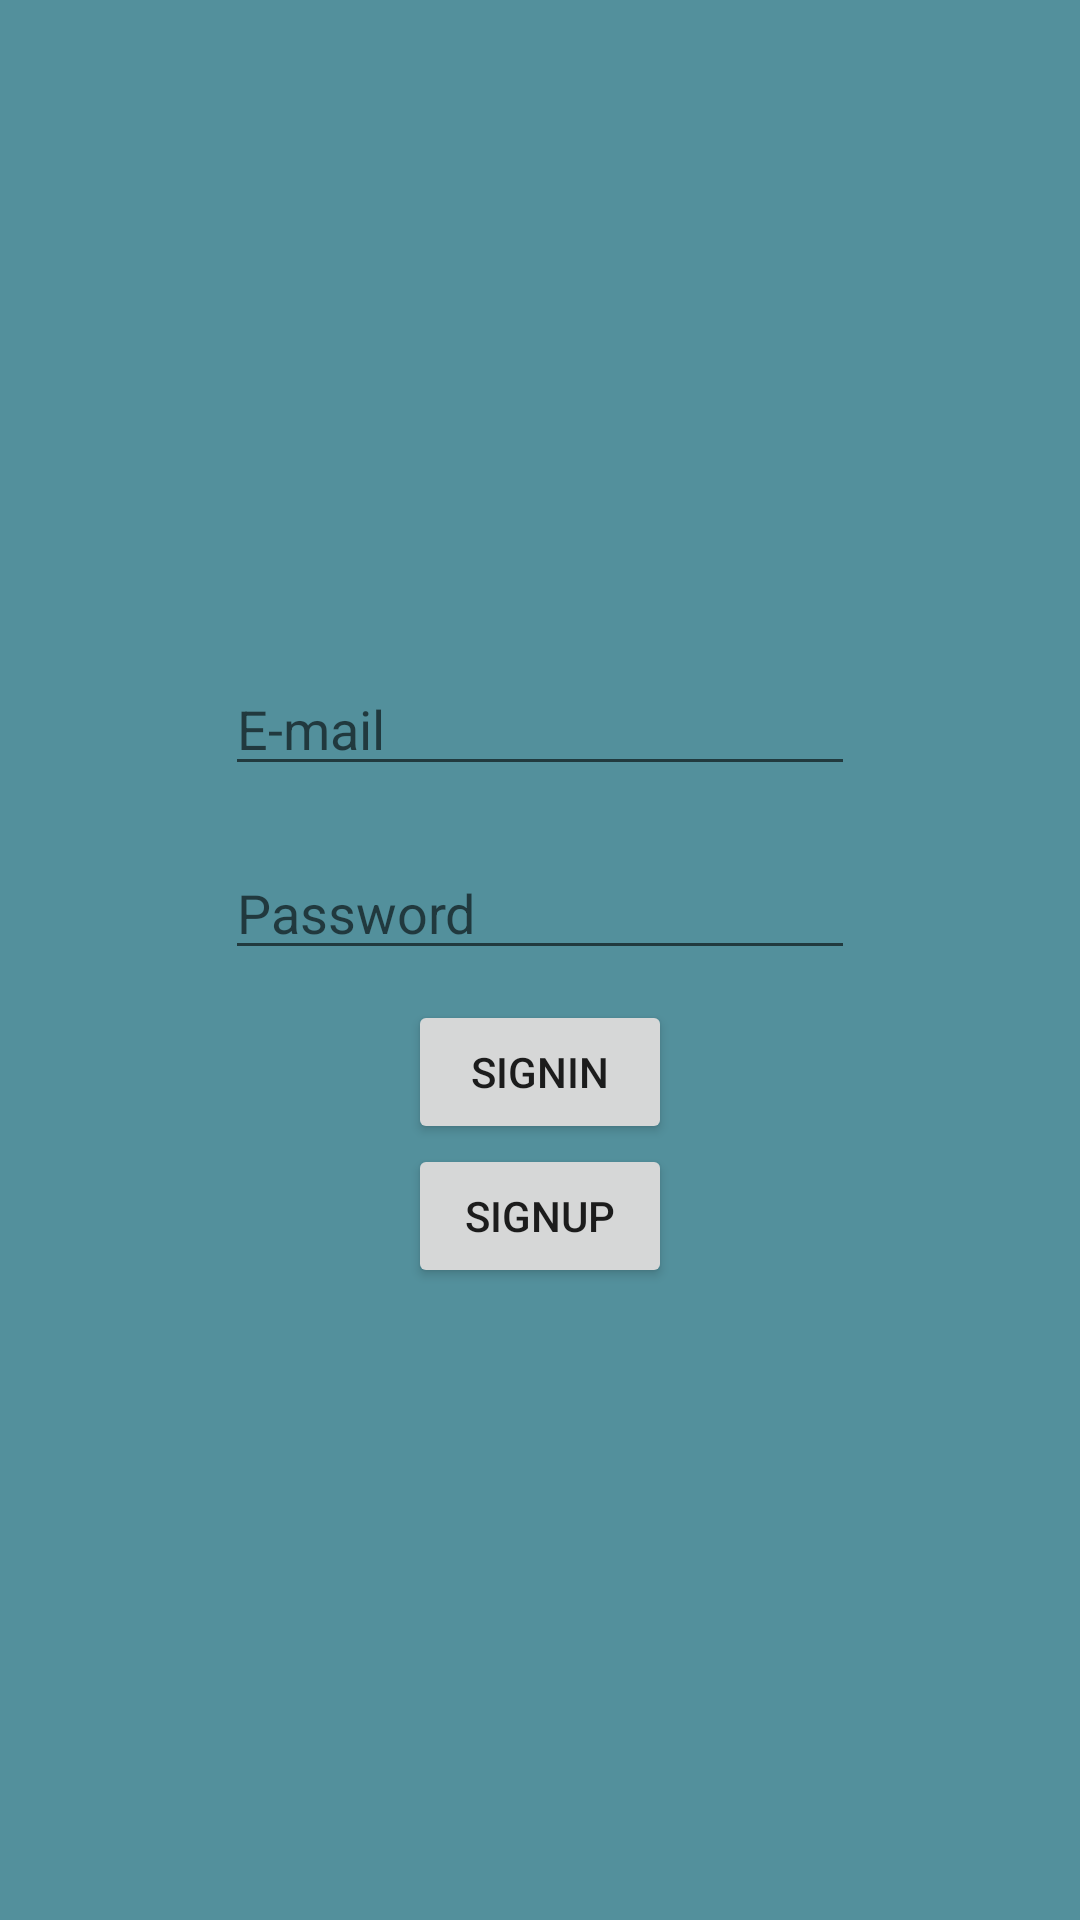

This screen was rendered from an Android layout file. Write that file and the resources it references.
<!-- AndroidManifest.xml: application theme Theme.LoginKT -->
<!-- res/layout/activity_main.xml -->
<?xml version="1.0" encoding="utf-8"?>
<LinearLayout xmlns:android="http://schemas.android.com/apk/res/android"
    xmlns:app="http://schemas.android.com/apk/res-auto"
    xmlns:tools="http://schemas.android.com/tools"
    android:layout_width="match_parent"
    android:layout_height="match_parent"
    android:background="#53909C"
    android:orientation="vertical"
    android:layout_gravity="center"
    android:gravity="center"
    tools:context=".MainActivity">



    <RelativeLayout
        android:layout_width="wrap_content"
        android:layout_height="wrap_content"
        android:padding="10dp"
        android:orientation="vertical">


        <EditText
            android:id="@+id/editTextTextEmailAddress"
            android:layout_width="wrap_content"
            android:layout_height="wrap_content"
            android:ems="10"
            android:hint="E-mail"
            android:inputType="textEmailAddress"
            tools:layout_editor_absoluteX="100dp"
            tools:layout_editor_absoluteY="298dp" />

    </RelativeLayout>

    <RelativeLayout
        android:layout_width="wrap_content"
        android:layout_height="wrap_content"
        android:padding="10dp"
        android:orientation="vertical">

        <EditText
            android:id="@+id/editTextTextPassword"
            android:layout_width="wrap_content"
            android:layout_height="wrap_content"
            android:ems="10"
            android:hint="Password"
            android:inputType="textPassword"
            tools:layout_editor_absoluteX="100dp"
            tools:layout_editor_absoluteY="370dp" />

    </RelativeLayout>


    <Button
        android:id="@+id/button"
        android:layout_width="wrap_content"
        android:layout_height="wrap_content"
        android:text="Signin"

        tools:layout_editor_absoluteX="158dp"
        tools:layout_editor_absoluteY="446dp" />
    <Button
        android:id="@+id/button1"
        android:layout_width="wrap_content"
        android:layout_height="wrap_content"
        android:text="SignUp"

        tools:layout_editor_absoluteX="158dp"
        tools:layout_editor_absoluteY="446dp" />




</LinearLayout>
<!-- resources referenced by this layout -->
<resources>
  <style name="Theme.LoginKT" parent="Theme.MaterialComponents.DayNight.DarkActionBar">
          
          <item name="colorPrimary">@color/purple_500</item>
          <item name="colorPrimaryVariant">@color/purple_700</item>
          <item name="colorOnPrimary">@color/white</item>
          
          <item name="colorSecondary">@color/teal_200</item>
          <item name="colorSecondaryVariant">@color/teal_700</item>
          <item name="colorOnSecondary">@color/black</item>
          
          <item name="android:statusBarColor" tools:targetApi="l">?attr/colorPrimaryVariant</item>
          
      </style>
  <color name="purple_500">#FF6200EE</color>
  <color name="purple_700">#FF3700B3</color>
  <color name="white">#FFFFFFFF</color>
  <color name="teal_200">#FF03DAC5</color>
  <color name="teal_700">#FF018786</color>
  <color name="black">#FF000000</color>
</resources>
